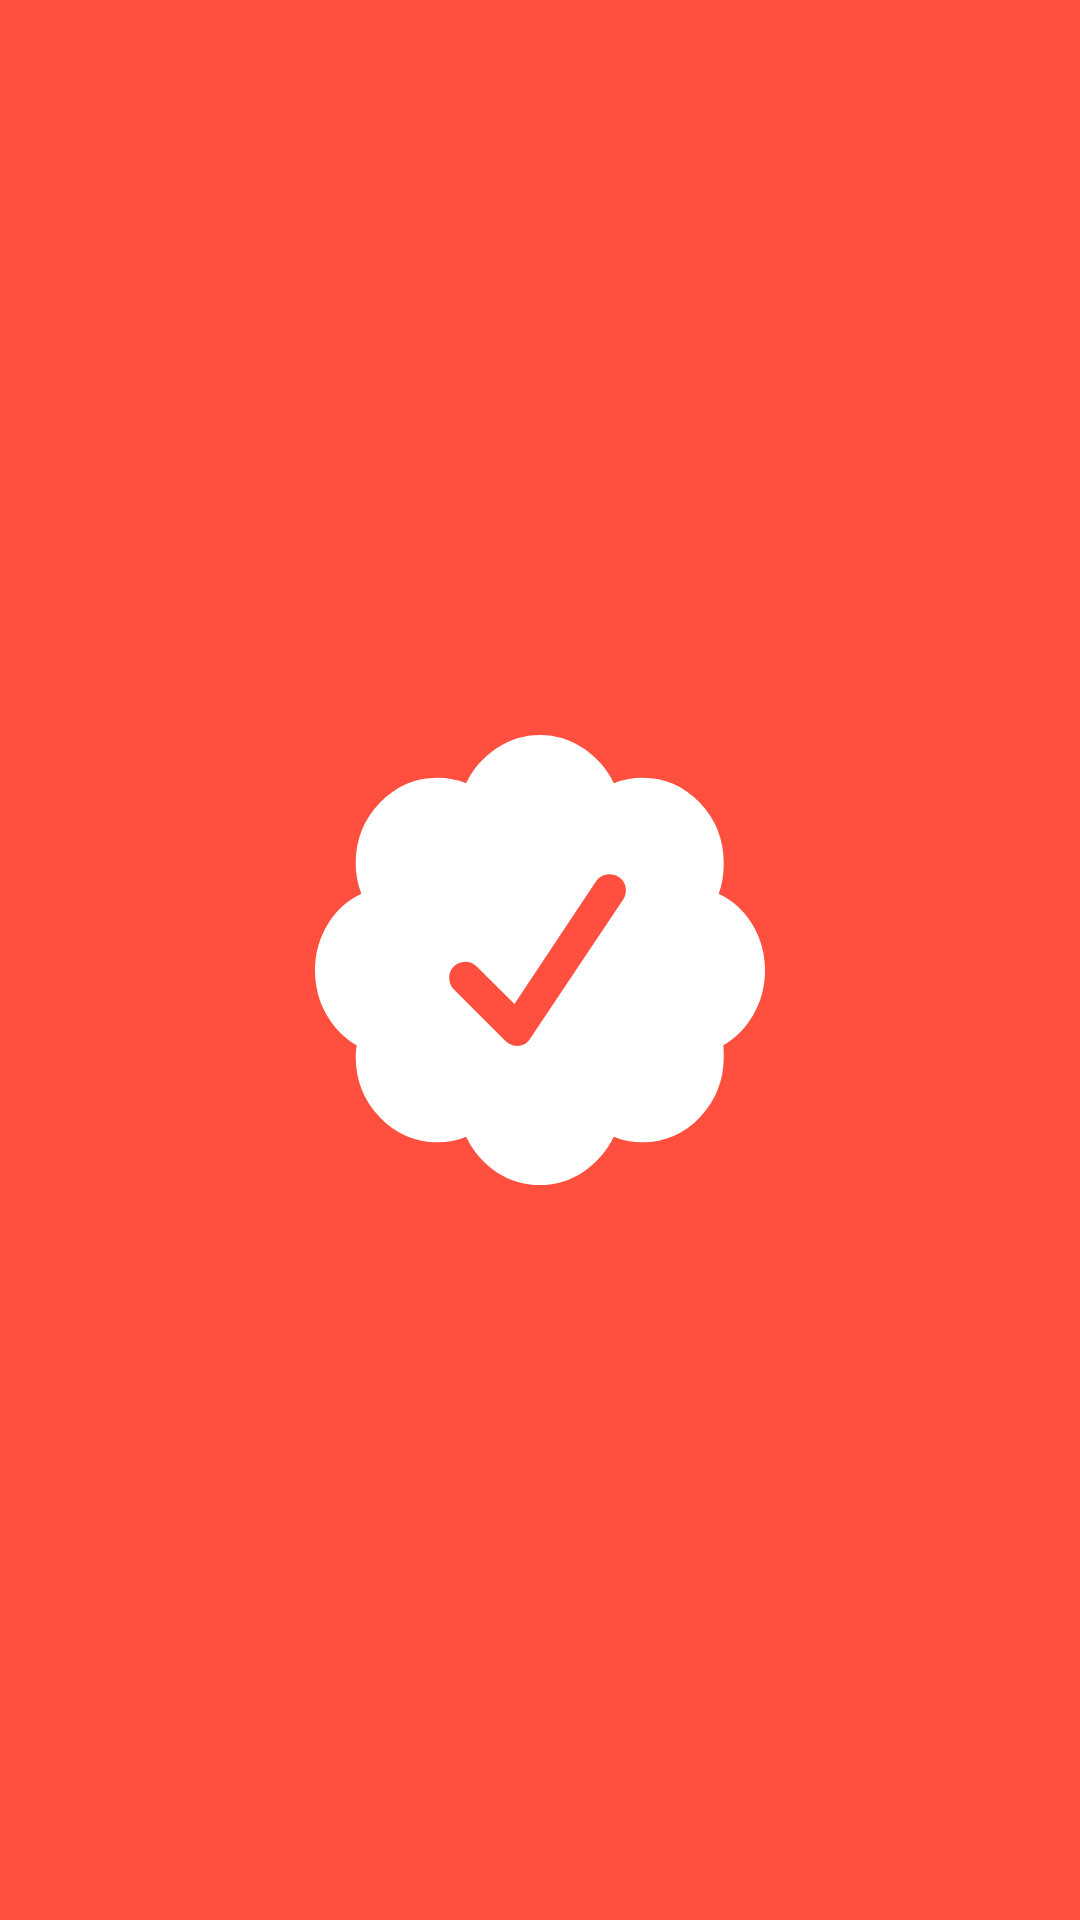

This screen was rendered from an Android layout file. Write that file and the resources it references.
<!-- AndroidManifest.xml: application theme Theme.TickOff -->
<!-- res/layout/activity_splash.xml -->
<?xml version="1.0" encoding="utf-8"?>
<RelativeLayout xmlns:android="http://schemas.android.com/apk/res/android"
    android:layout_width="match_parent"
    android:layout_height="match_parent"
    android:background="@color/primary">
    <ImageView
        android:layout_width="150dp"
        android:layout_height="150dp"
        android:src="@drawable/ic_tickoff_app_icon"
        android:layout_centerInParent="true"/>
</RelativeLayout>
<!-- resources referenced by this layout -->
<resources>
  <color name="primary">#FF503F</color>
  <!-- drawable ic_tickoff_app_icon (drawable) -->
  <vector xmlns:android="http://schemas.android.com/apk/res/android"
      android:width="512dp"
      android:height="512dp"
      android:viewportWidth="512"
      android:viewportHeight="512">
    <path
        android:pathData="M512,268c0,17.9 -4.3,34.5 -12.9,49.7c-8.6,15.2 -20.1,27.1 -34.6,35.4c0.4,2.7 0.6,6.9 0.6,12.6c0,27.1 -9.1,50.1 -27.1,69.1c-18.1,19.1 -39.9,28.6 -65.4,28.6c-11.4,0 -22.3,-2.1 -32.6,-6.3c-8,16.4 -19.5,29.6 -34.6,39.7C290.4,507 273.9,512 256,512c-18.3,0 -34.9,-4.9 -49.7,-14.9c-14.9,-9.9 -26.3,-23.2 -34.3,-40c-10.3,4.2 -21.1,6.3 -32.6,6.3c-25.5,0 -47.4,-9.5 -65.7,-28.6c-18.3,-19 -27.4,-42.1 -27.4,-69.1c0,-3 0.4,-7.2 1.1,-12.6c-14.5,-8.4 -26,-20.2 -34.6,-35.4C4.3,302.5 0,285.9 0,268c0,-19 4.8,-36.5 14.3,-52.3c9.5,-15.8 22.3,-27.5 38.3,-35.1c-4.2,-11.4 -6.3,-22.9 -6.3,-34.3c0,-27 9.1,-50.1 27.4,-69.1c18.3,-19 40.2,-28.6 65.7,-28.6c11.4,0 22.3,2.1 32.6,6.3c8,-16.4 19.5,-29.6 34.6,-39.7C221.6,5.1 238.1,0 256,0c17.9,0 34.4,5.1 49.4,15.1c15,10.1 26.6,23.3 34.6,39.7c10.3,-4.2 21.1,-6.3 32.6,-6.3c25.5,0 47.3,9.5 65.4,28.6c18.1,19.1 27.1,42.1 27.1,69.1c0,12.6 -1.9,24 -5.7,34.3c16,7.6 28.8,19.3 38.3,35.1C507.2,231.5 512,249 512,268zM245.1,345.1l105.7,-158.3c2.7,-4.2 3.5,-8.8 2.6,-13.7c-1,-4.9 -3.5,-8.8 -7.7,-11.4c-4.2,-2.7 -8.8,-3.6 -13.7,-2.9c-5,0.8 -9,3.2 -12,7.4l-93.1,140L184,263.4c-3.8,-3.8 -8.2,-5.6 -13.1,-5.4c-5,0.2 -9.3,2 -13.1,5.4c-3.4,3.4 -5.1,7.7 -5.1,12.9c0,5.1 1.7,9.4 5.1,12.9l58.9,58.9l2.9,2.3c3.4,2.3 6.9,3.4 10.3,3.4C236.6,353.7 241.7,350.9 245.1,345.1z"
        android:fillColor="#FFFFFF"/>
  </vector>
  <style name="Theme.TickOff" parent="Theme.MaterialComponents.DayNight.DarkActionBar">
          
          <item name="colorPrimary">@color/primary</item>
          <item name="colorPrimaryVariant">@color/primary</item>
          <item name="colorOnPrimary">@color/white</item>
          
          <item name="colorSecondary">@color/secondary</item>
          <item name="colorSecondaryVariant">@color/secondary</item>
          <item name="colorOnSecondary">@color/black</item>
          
          <item name="android:statusBarColor" tools:targetApi="l">?attr/colorPrimaryVariant</item>
          
      </style>
  <color name="white">#f4f4f2</color>
  <color name="secondary">#55BABF</color>
  <color name="black">#2c2c2c</color>
</resources>
